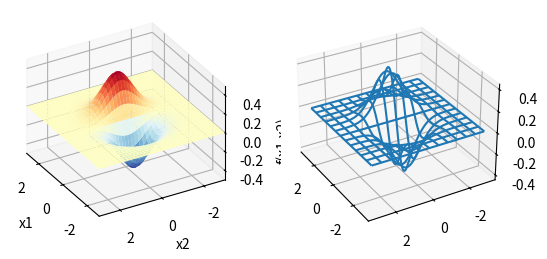

Recreate this plot in Python.
import matplotlib.pyplot as plt
import numpy as np

# 生成曲面数据
x = np.linspace(-3, 3, 121)
y = np.linspace(-3, 3, 121)

X, Y = np.meshgrid(x, y)
Z = X * np.exp(-X**2 - Y**2)

fig = plt.figure()

# =============
# First subplot
# =============
# 用 Matplotlib 可视化三维曲面
ax = fig.add_subplot(121, projection='3d')

ax.plot_surface(X, Y, Z, cmap='RdYlBu_r')

# 设置坐标轴标签
ax.set_xlabel('x1')
ax.set_ylabel('x2')
ax.set_zlabel('f(x1,x2)')
# 设置坐标轴取值范围
ax.set_xlim(-3, 3)
ax.set_ylim(-3, 3)
ax.set_zlim(-0.5, 0.5)
# 设置正交投影
ax.set_proj_type('ortho')
# 设置相机视角
ax.view_init(elev=30, azim=150)

# ==============
# Second subplot
# ==============
# 用 Matplotlib 可视化三维线框
ax = fig.add_subplot(1, 2, 2, projection='3d')
ax.plot_wireframe(X, Y, Z, rstride=10, cstride=10)
ax.view_init(elev=30, azim=150)

plt.show()
